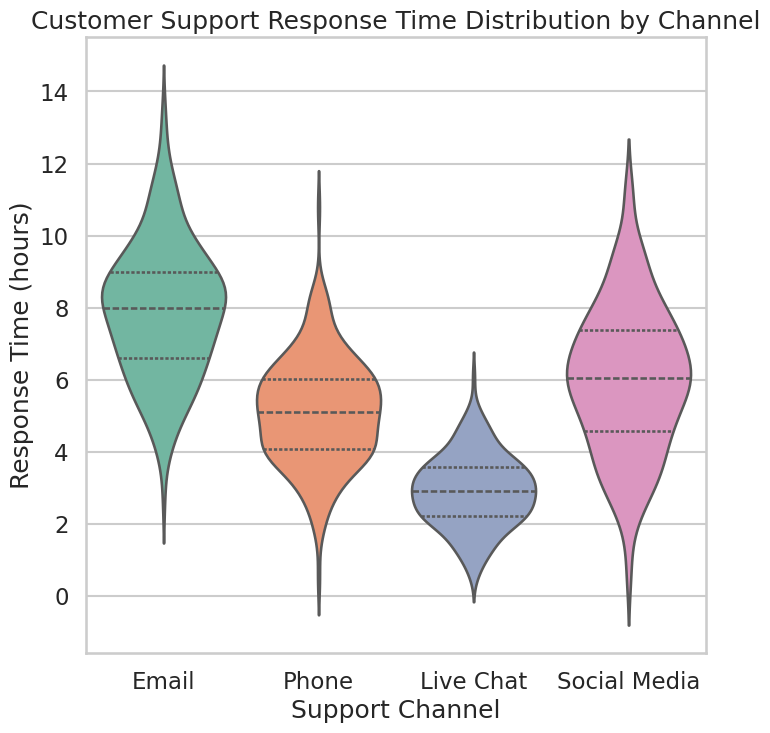

Recreate this plot in Python. (Note: this script raises an exception after producing the figure.)
import seaborn as sns
import matplotlib.pyplot as plt
import pandas as pd
import numpy as np

sns.set_style("whitegrid")
sns.set_context("talk")

np.random.seed(42)

channels = ["Email", "Phone", "Live Chat", "Social Media"]
data = []

for channel in channels:
    if channel == "Email":
        times = np.random.normal(loc=8, scale=2, size=200)
    elif channel == "Phone":
        times = np.random.normal(loc=5, scale=1.5, size=200)
    elif channel == "Live Chat":
        times = np.random.normal(loc=3, scale=1, size=200)
    else:
        times = np.random.normal(loc=6, scale=2, size=200)
    times = np.clip(times, a_min=0.5, a_max=None)
    for t in times:
        data.append({"Channel": channel, "ResponseTime": t})

df = pd.DataFrame(data)

plt.figure(figsize=(8, 8))
sns.violinplot(x="Channel", y="ResponseTime", data=df, palette="Set2", inner="quartile")
plt.title("Customer Support Response Time Distribution by Channel")
plt.xlabel("Support Channel")
plt.ylabel("Response Time (hours)")

plt.savefig('src/chart.png', dpi=64, bbox_inches='tight')
plt.close()
